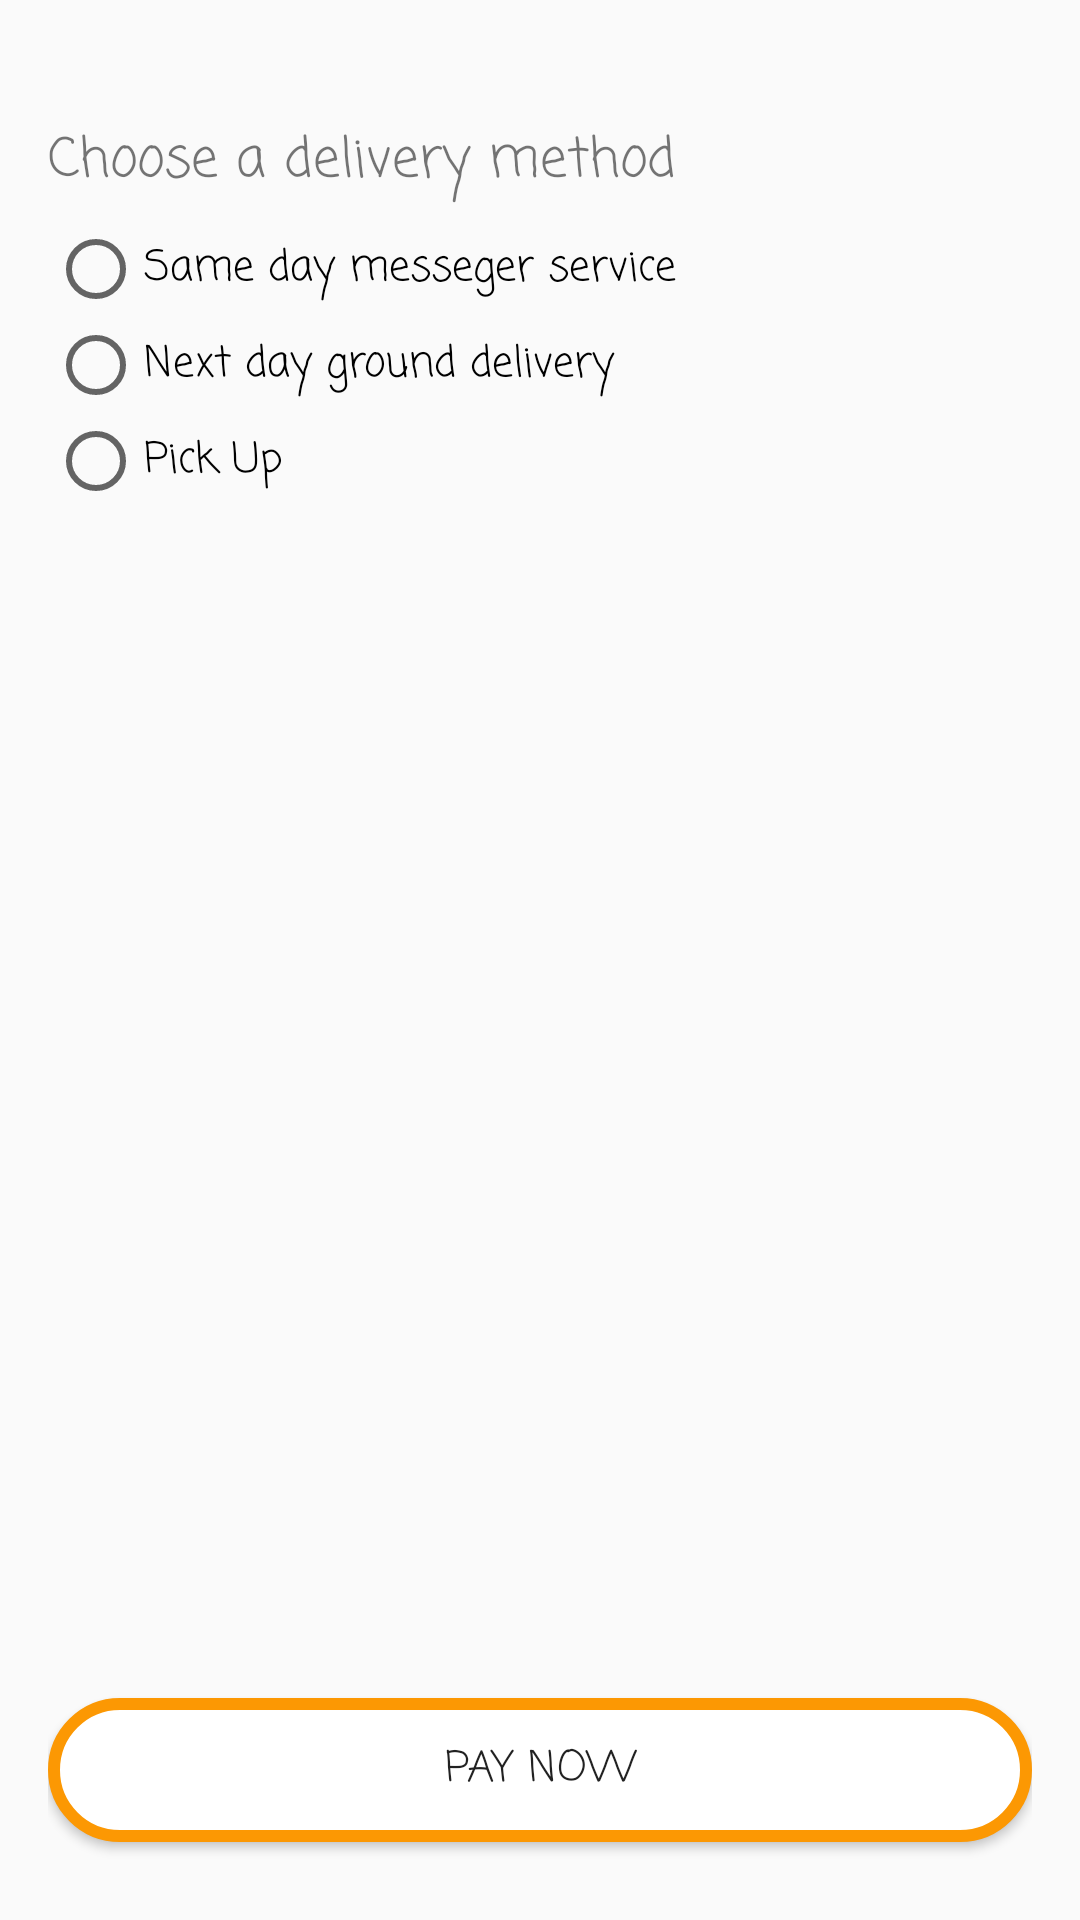

This screen was rendered from an Android layout file. Write that file and the resources it references.
<!-- AndroidManifest.xml: application theme AppTheme -->
<!-- res/layout/activity_order.xml -->
<?xml version="1.0" encoding="utf-8"?>
<RelativeLayout xmlns:android="http://schemas.android.com/apk/res/android"
    xmlns:app="http://schemas.android.com/apk/res-auto"
    xmlns:tools="http://schemas.android.com/tools"
    android:layout_width="match_parent"
    android:layout_height="match_parent"
    android:paddingTop="@dimen/vertikal_padding"
    android:paddingBottom="@dimen/vertikal_padding"
    android:paddingRight="@dimen/padding_horizontal"
    android:paddingLeft="@dimen/padding_horizontal"
    tools:context=".OrderActivity"
    android:background="@drawable/bgdessert">

    <TextView
        android:id="@+id/order_intro_text"
        android:layout_width="match_parent"
        android:layout_height="wrap_content"
        android:layout_marginTop="24dp"
        android:layout_marginBottom="6dp"
        android:textSize="18sp"
        android:fontFamily="casual"
        android:text="@string/choose_a_delivery_method"/>

    <RadioGroup
        android:layout_width="match_parent"
        android:layout_height="wrap_content"
        android:orientation="vertical"
        android:layout_below="@id/order_intro_text">

        <RadioButton
            android:id="@+id/sameday"
            android:layout_width="wrap_content"
            android:layout_height="wrap_content"
            android:text="@string/same_day_messeger_service"
            android:fontFamily="casual"
            />

        <RadioButton
            android:id="@+id/nextday"
            android:layout_width="wrap_content"
            android:layout_height="wrap_content"
            android:text="@string/next_day_ground_delivery"
            android:fontFamily="casual"
            />

        <RadioButton
            android:id="@+id/pickup"
            android:layout_width="wrap_content"
            android:layout_height="wrap_content"
            android:text="@string/pick_up"
            android:fontFamily="casual"
            />

    </RadioGroup>

    <Button
        android:id="@+id/button"
        android:layout_width="395dp"
        android:layout_height="wrap_content"
        android:layout_alignParentEnd="true"
        android:layout_alignParentBottom="true"
        android:layout_marginStart="0dp"
        android:layout_marginEnd="0dp"
        android:layout_marginBottom="10dp"
        android:background="@drawable/btn_round"
        android:text="@string/pay_now"
        android:onClick="LaunchPayActivity"
        android:fontFamily="casual"/>

</RelativeLayout>
<!-- resources referenced by this layout -->
<resources>
  <dimen name="padding_horizontal">16dp</dimen>
  <dimen name="vertikal_padding">16dp</dimen>
  <!-- drawable btn_round (drawable) -->
  <?xml version="1.0" encoding="utf-8"?>
  <shape xmlns:android="http://schemas.android.com/apk/res/android">
      <solid android:color="#fff"/>
  
      <corners
          android:radius="25dp"/>
  
      <stroke
          android:width="4dp"
          android:color="#FC9803"/>
  
  </shape>
  <string name="choose_a_delivery_method">Choose a delivery method</string>
  <string name="next_day_ground_delivery"> Next day ground delivery</string>
  <string name="pay_now">Pay Now</string>
  <string name="pick_up"> Pick Up</string>
  <string name="same_day_messeger_service"> Same day messeger service</string>
  <style name="AppTheme" parent="Theme.AppCompat.Light.NoActionBar">
          
          <item name="colorPrimary">@color/colorPrimary</item>
          <item name="colorPrimaryDark">@color/colorPrimaryDark</item>
          <item name="colorAccent">@color/colorAccent</item>
      </style>
  <color name="colorPrimary">#0307FF</color>
  <color name="colorPrimaryDark">#00574B</color>
  <color name="colorAccent">#D60321</color>
</resources>
